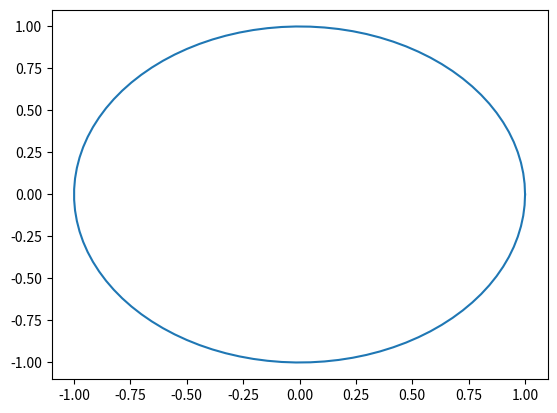

Here is the Python script that generated this plot:
#!/usr/bin/python3
from math import sqrt, pi, sin, cos
import numpy as np
import matplotlib.pyplot as plt
    

def distance(p1, p2):
    return sqrt( pow(abs(p1[0] - p2[0])) + 
          pow(abs(p1[1] - p2[1])) + 
          pow(abs(p1[2] - p2[2])) )

def circle(center, radius, npoints):
    points = np.linspace(0, 2 * pi, npoints)
    
    # rotate in xy plane
    vals = np.array([ [radius * cos(x), radius * sin(x), 0] for x in points])
    vals += center
    vals = np.round(vals, 4) # round to 4 decimals 
    
    return vals

if __name__ == "__main__":
    import numpy as np

    points = circle([0,0,0], 1, 100)
    # slice points
    flatpoints = points[:, :2]
    xlinspace = np.linspace(0, 2 * pi, 100)

    plt.plot(flatpoints[:,0], flatpoints[:,1])
    plt.show()






